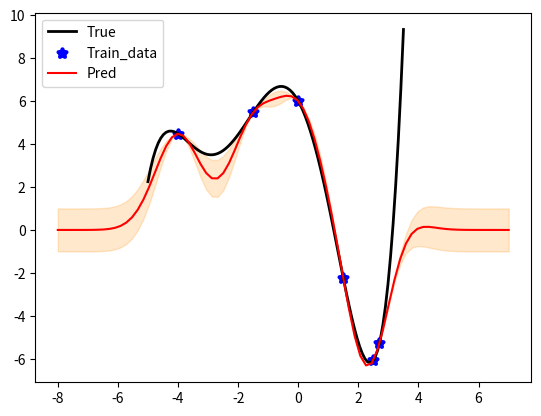

This chart was generated by the following Python code:
"""
参考资料：
https://scikit-learn.org/stable/modules/gaussian_process.html#gaussian-process

https://blog.csdn.net/slx_share/article/details/83573339

"""

# import matplotlib.pyplot as plt
# import numpy as np
# from itertools import cycle
#
# color_cycle = cycle('kbryg')
# n_variable = 20
# n_sample = 5
#
# plt.figure(figsize=(500, 300))
# sigma_s = np.eye(n_variable)  # 协方差阵为对角矩阵
#
# xs = np.linspace(0, 1, n_variable)  # 构建y对应的特征
# sigma_s = np.exp(-(np.expand_dims(xs, axis=0) - np.expand_dims(xs, axis=1)) ** 2 / 2)  # 依据特征xs构建协方差阵
#
# for _ in range(n_sample):
#     point = np.random.multivariate_normal(np.zeros(n_variable), sigma_s)
#     plt.plot(np.arange(n_variable), point, color=next(color_cycle))
#     plt.scatter(np.arange(n_variable), point)
#
#
# plt.rcParams['font.sans-serif'] = ['SimHei']  # 正确显示中文
# plt.rcParams['axes.unicode_minus'] = False  # 正确显示负号
# plt.title('不使用核函数的情况', fontsize=24)
# plt.xticks(np.arange(n_variable))
# plt.xlabel('y', fontsize=20)
# plt.show()

import numpy as np
from scipy.optimize import minimize
from scipy.spatial.distance import pdist, cdist, squareform


class Kernel:
    # RBF核函数
    def __init__(self, theta):
        self.theta = theta

    def __call__(self, X, Y=None):
        if Y is None:
            dists = pdist(X / self.theta, metric='sqeuclidean')
            K = np.exp(-0.5 * dists)
            K = squareform(K)
            np.fill_diagonal(K, 1)
        else:
            dists = cdist(X / self.theta, Y / self.theta, metric='sqeuclidean')
            K = np.exp(-0.5 * dists)
        return K


class GPR:
    def __init__(self):
        self.K = None
        self.X = None
        self.y = None

    def log_marginal_likelihood(self, theta):
        # 计算对数边缘似然函数
        K = Kernel(theta)
        sigma = K(self.X)
        log_likelihood = np.log(np.linalg.det(sigma)) + \
                         self.y @ np.linalg.inv(sigma) @ self.y + \
                         sigma.shape[0] * np.log(2 * np.pi)
        return - 0.5 * log_likelihood

    def fit(self, X, y):
        # 训练，获取核函数最优参数
        self.X = X
        self.y = y

        def obj_func(theta):
            return - self.log_marginal_likelihood(theta)

        theta_opt = minimize(obj_func, np.array([1.0]), method='BFGS')
        self.K = Kernel(theta_opt.x[0])

    def predict(self, X_pred):
        # 预测，获取y*的条件概率分布
        K_pred = self.K(X_pred)
        K_train = self.K(self.X)
        K_pred_train = self.K(self.X, X_pred)
        K_inv = np.linalg.inv(K_train)
        mu = K_pred_train.T @ K_inv @ self.y
        mu1 = K_pred_train.T.dot(K_inv).dot(self.y)
        sigma = K_pred - K_pred_train.T @ K_inv @ K_pred_train
        return mu, np.diagonal(sigma)


if __name__ == '__main__':
    import matplotlib.pyplot as plt

    gpr = GPR()

    # 生成样本数据
    coefs = [6, -2.5, -2.4, -0.1, 0.2, 0.03]


    def f(x):
        """
        黑盒函数
        :param x:
        :return:
        """
        total = 0
        for exp, coef in enumerate(coefs):
            total += coef * (x ** exp)
        return total


    xs = np.linspace(-5.0, 3.5, 100)
    ys = f(xs)

    X_train = np.array([-4, -1.5, 0, 1.5, 2.5, 2.7])
    y_train = f(X_train)

    X_train = X_train.reshape(-1, 1)
    X_pred = np.linspace(-8, 7, 80).reshape((-1, 1))

    gpr.fit(X_train, y_train)
    y_pred, y_std = gpr.predict(X_pred)

    plt.plot(xs, ys, color='k', linewidth=2, label='True')
    plt.scatter(X_train, y_train, color='b', marker='*', linewidths=3, label='Train_data')
    plt.plot(X_pred, y_pred, color='r', label='Pred')

    plt.fill_between(X_pred.reshape(1, -1)[0], y_pred - y_std, y_pred + y_std, color='darkorange',
                     alpha=0.2)
    plt.legend()
    plt.show()
